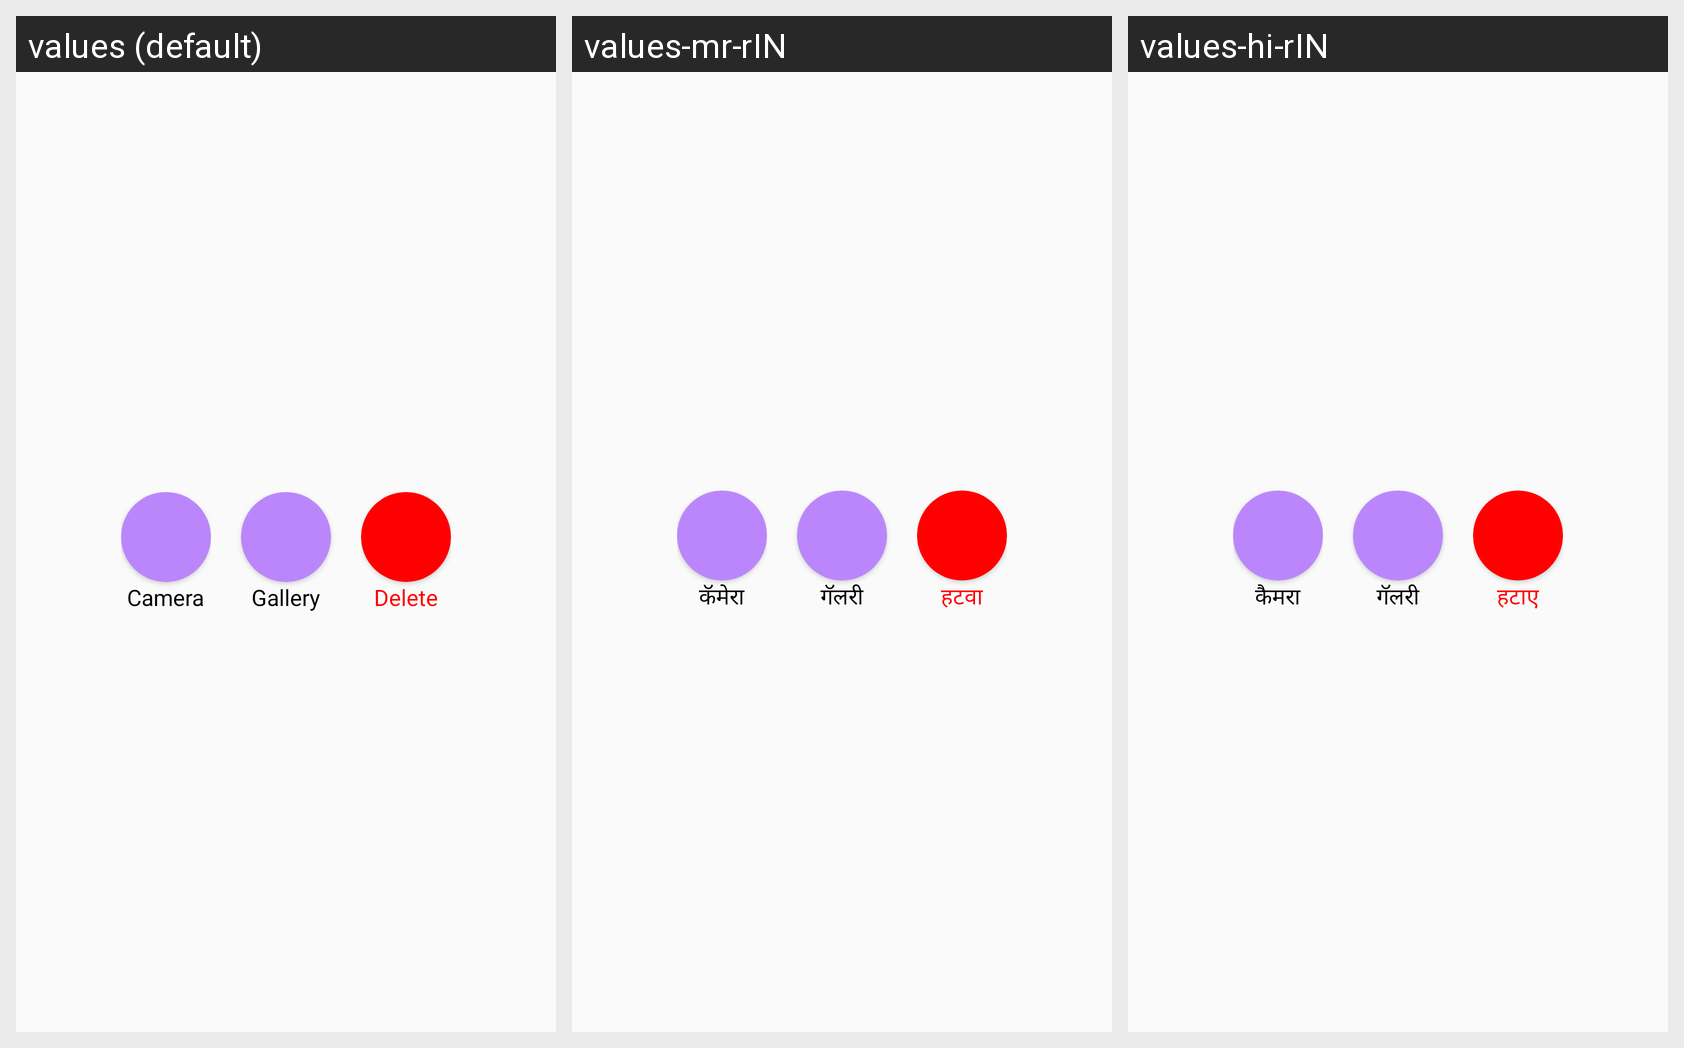

The same Android screen rendered under several of its app's locales, left to right. List the strings drawn on it with the default value and each locale's translation.
Android screen res/layout/profile_picture_source.xml rendered under 3 locales, left to right: values (default), values-mr-rIN, values-hi-rIN. Device: Nexus 5 (rendered at 1080×1920; each locale shown at half size, 540×960, under a caption strip naming it); theme Theme.KrishiSarathi.
Strings drawn on this screen, with the default value and each locale's value (text and hints the layout hard-codes, and strings that could not be matched under every locale, appear in the picture but are not listed):

camera
  values: Camera
  values-mr-rIN: कॅमेरा
  values-hi-rIN: कैमरा

gallery
  values: Gallery
  values-mr-rIN: गॅलरी
  values-hi-rIN: गॅलरी

delete_photo
  values: Delete
  values-mr-rIN: हटवा
  values-hi-rIN: हटाए
